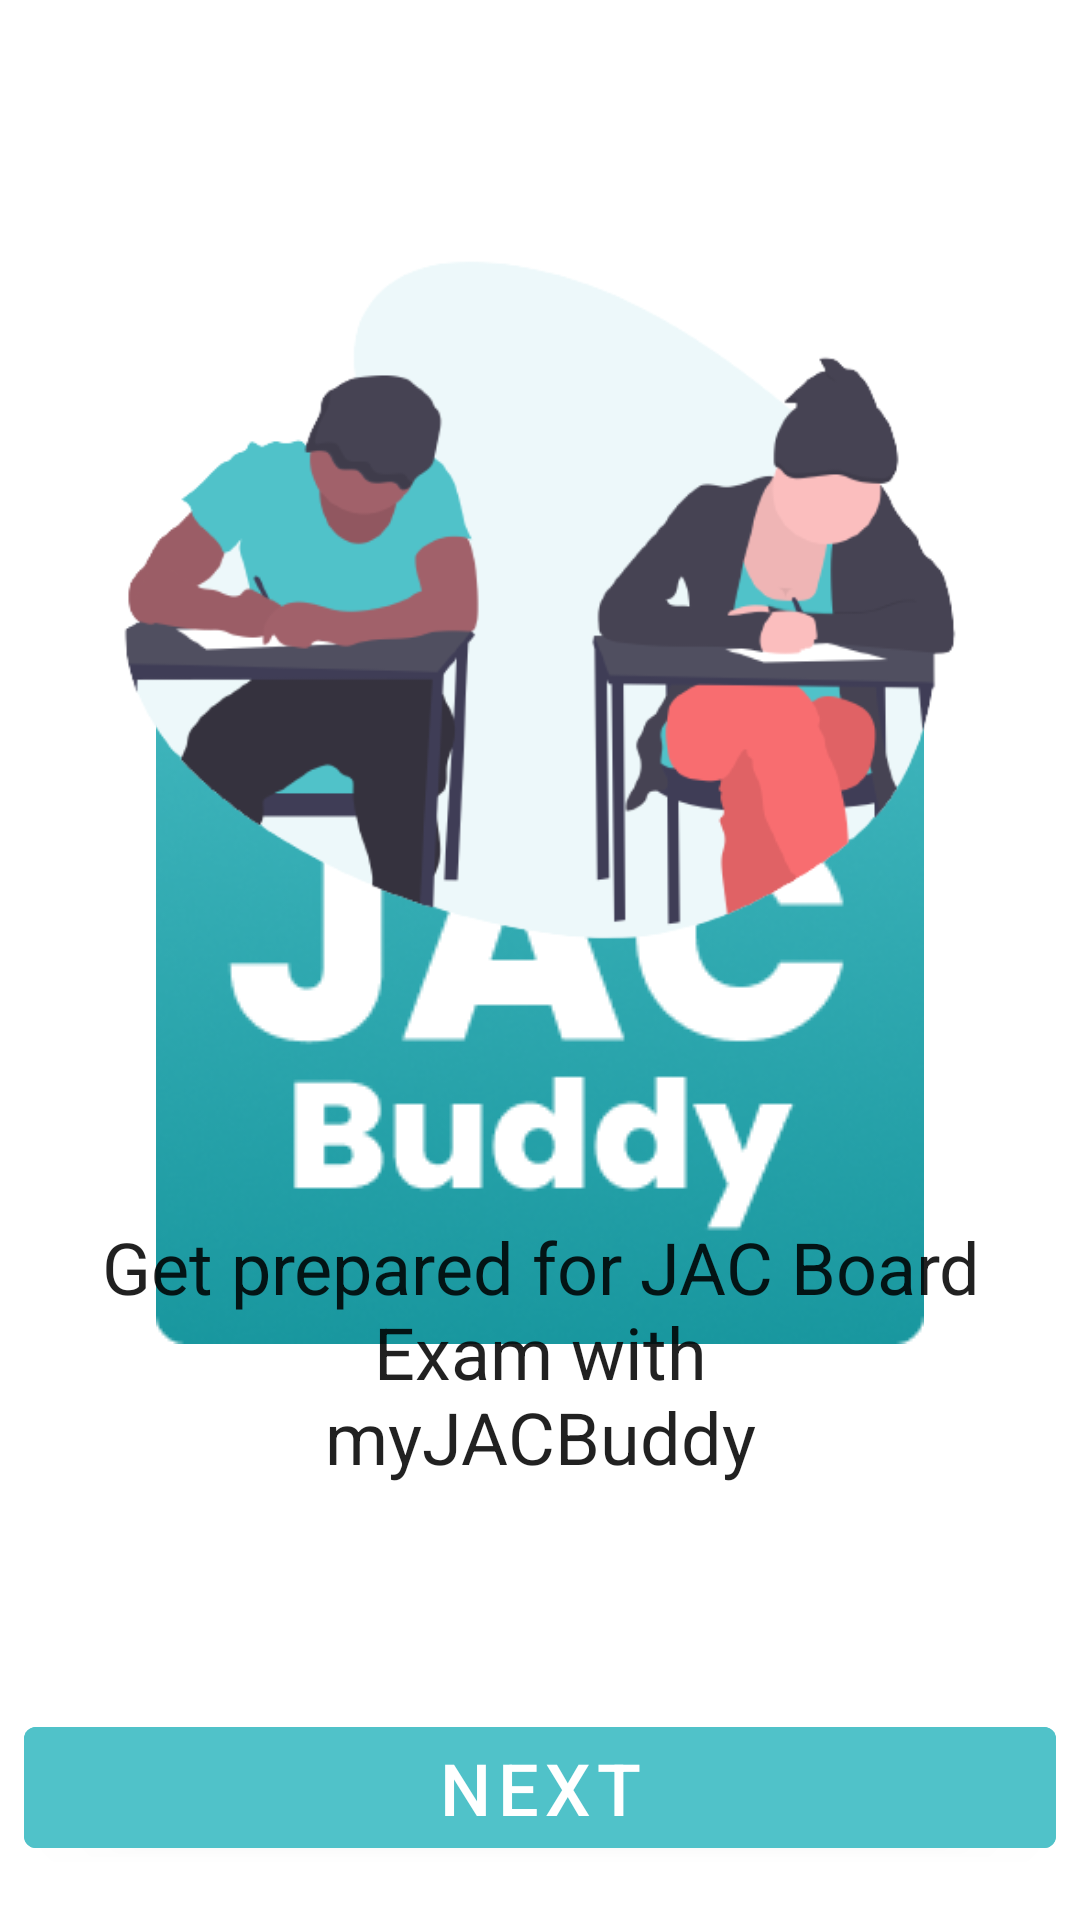

Reconstruct the res/layout file that produces this screen, plus the resources it refers to.
<!-- AndroidManifest.xml: application theme splashScreenTheme -->
<!-- res/layout/activity_first_intro.xml -->
<?xml version="1.0" encoding="utf-8"?>
<androidx.constraintlayout.widget.ConstraintLayout xmlns:android="http://schemas.android.com/apk/res/android"
    xmlns:app="http://schemas.android.com/apk/res-auto"
    xmlns:tools="http://schemas.android.com/tools"
    android:layout_width="match_parent"
    android:layout_height="match_parent"
    tools:context=".activity.FirstIntroActivity">

    <ImageView
        android:id="@+id/imageView"
        android:layout_width="0dp"
        android:layout_height="400dp"
        android:layout_marginEnd="8.dp"
        android:layout_marginStart="8.dp"
        android:src="@drawable/exam_image"
        android:contentDescription="students_image"
        app:layout_constraintEnd_toEndOf="parent"
        app:layout_constraintStart_toStartOf="parent"
        app:layout_constraintTop_toTopOf="parent" />

    <TextView
        android:id="@+id/textView"
        android:layout_width="wrap_content"
        android:layout_height="wrap_content"
        android:layout_marginStart="8.dp"
        android:layout_marginTop="6dp"
        android:layout_marginEnd="8.dp"
        android:text="@string/first_intro_description"
        android:textAlignment="center"
        android:textAppearance="@style/TextAppearance.Material3.HeadlineSmall"
        app:layout_constraintEnd_toEndOf="parent"
        app:layout_constraintStart_toStartOf="parent"
        app:layout_constraintTop_toBottomOf="@+id/imageView" />

    <com.google.android.material.button.MaterialButton
        android:id="@+id/next_btn"
        android:layout_width="0dp"
        android:layout_height="wrap_content"
        android:layout_marginStart="8.dp"
        android:layout_marginEnd="8.dp"
        android:layout_marginBottom="18.dp"
        android:text="@string/next_btn"
        android:textSize="24.sp"
        android:backgroundTint="@color/Primary"
        app:layout_constraintBottom_toBottomOf="parent"
        app:layout_constraintEnd_toEndOf="parent"
        app:layout_constraintStart_toStartOf="parent" />

</androidx.constraintlayout.widget.ConstraintLayout>
<!-- resources referenced by this layout -->
<resources>
  <color name="Primary">#50C2C9</color>
  <!-- drawable exam_image: png bitmap (drawable, 43235 bytes) -->
  <string name="first_intro_description">Get prepared for JAC Board\nExam with\nmyJACBuddy</string>
  <string name="next_btn">Next</string>
  <style name="splashScreenTheme" parent="Theme.MaterialComponents.DayNight.NoActionBar">
          <item name="android:windowBackground">@drawable/splash_image</item>
          <item name="android:statusBarColor">?attr/colorOnPrimary</item>
      </style>
  <!-- drawable splash_image (drawable) -->
  <?xml version="1.0" encoding="utf-8"?>
  <layer-list xmlns:android="http://schemas.android.com/apk/res/android">
  
      <item
          android:drawable="?attr/colorOnPrimary"/>
      <item
          android:drawable="@drawable/splash_logo"
          android:gravity="center"/>
  </layer-list>
  <!-- drawable splash_logo: png bitmap (drawable, 54892 bytes) -->
</resources>
